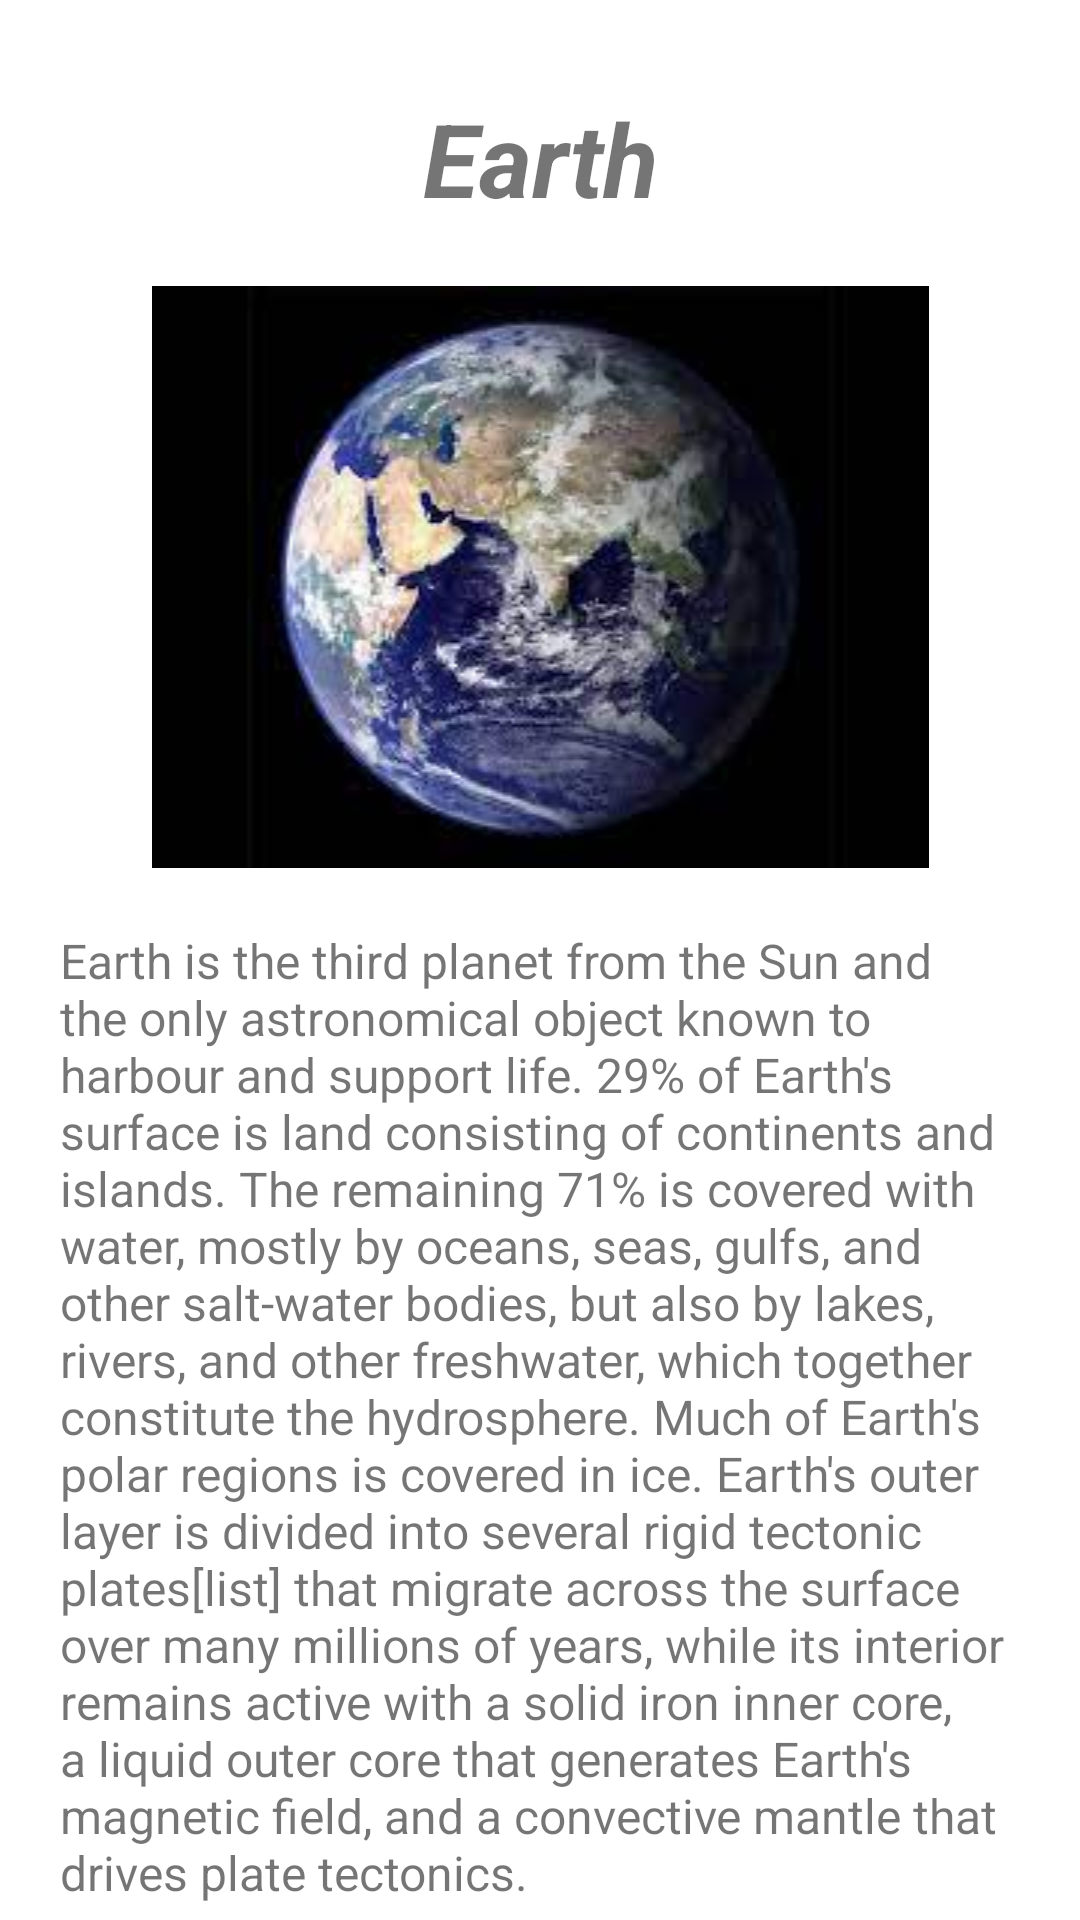

Produce the Android XML layout that renders to this screen, including the resource entries it uses.
<!-- AndroidManifest.xml: application theme Theme.Fplanet -->
<!-- res/layout/activity_earth.xml -->
<?xml version="1.0" encoding="utf-8"?>
<LinearLayout xmlns:android="http://schemas.android.com/apk/res/android"
    xmlns:app="http://schemas.android.com/apk/res-auto"
    xmlns:tools="http://schemas.android.com/tools"
    android:layout_width="match_parent"
    android:layout_height="match_parent"
    android:orientation="vertical"
    tools:context=".earth">

    <TextView
        android:id="@+id/PName3"
        android:layout_width="match_parent"
        android:layout_height="wrap_content"
        android:layout_marginLeft="40dp"
        android:layout_marginTop="30dp"
        android:layout_marginRight="40dp"
        android:gravity="center_horizontal"
        android:text="Earth"
        android:textSize="34sp"
        android:textStyle="bold|italic" />

    <ImageView
        android:id="@+id/PImage3"
        android:layout_width="match_parent"
        android:layout_height="wrap_content"
        android:layout_marginLeft="40dp"
        android:layout_marginTop="20dp"
        android:layout_marginRight="40dp"
        app:srcCompat="@drawable/earth" />

    <TextView
        android:id="@+id/PText3"
        android:layout_width="match_parent"
        android:layout_height="wrap_content"
        android:layout_marginLeft="20dp"
        android:layout_marginTop="20dp"
        android:layout_marginRight="20dp"
        android:text="Earth is the third planet from the Sun and the only astronomical object known to harbour and support life. 29% of Earth's surface is land consisting of continents and islands. The remaining 71% is covered with water, mostly by oceans, seas, gulfs, and other salt-water bodies, but also by lakes, rivers, and other freshwater, which together constitute the hydrosphere. Much of Earth's polar regions is covered in ice. Earth's outer layer is divided into several rigid tectonic plates[list] that migrate across the surface over many millions of years, while its interior remains active with a solid iron inner core, a liquid outer core that generates Earth's magnetic field, and a convective mantle that drives plate tectonics."
        android:textSize="16sp" />

</LinearLayout>
<!-- resources referenced by this layout -->
<resources>
  <!-- drawable earth: png bitmap (drawable-v24, 73512 bytes) -->
  <style name="Theme.Fplanet" parent="Theme.MaterialComponents.DayNight.DarkActionBar">
          
          <item name="colorPrimary">@color/purple_500</item>
          <item name="colorPrimaryVariant">@color/purple_700</item>
          <item name="colorOnPrimary">@color/white</item>
          
          <item name="colorSecondary">@color/teal_200</item>
          <item name="colorSecondaryVariant">@color/teal_700</item>
          <item name="colorOnSecondary">@color/black</item>
          
          <item name="android:statusBarColor" tools:targetApi="l">?attr/colorPrimaryVariant</item>
          
      </style>
  <!-- not gathered from this repository: default colours our renderer supplied (Android Studio template values) -->
  <color name="purple_500">#FF6200EE</color>
  <color name="purple_700">#FF3700B3</color>
  <color name="teal_200">#FF03DAC5</color>
  <color name="teal_700">#FF018786</color>
  <color name="black">#FF000000</color>
  <color name="white">#FFFFFFFF</color>
</resources>
